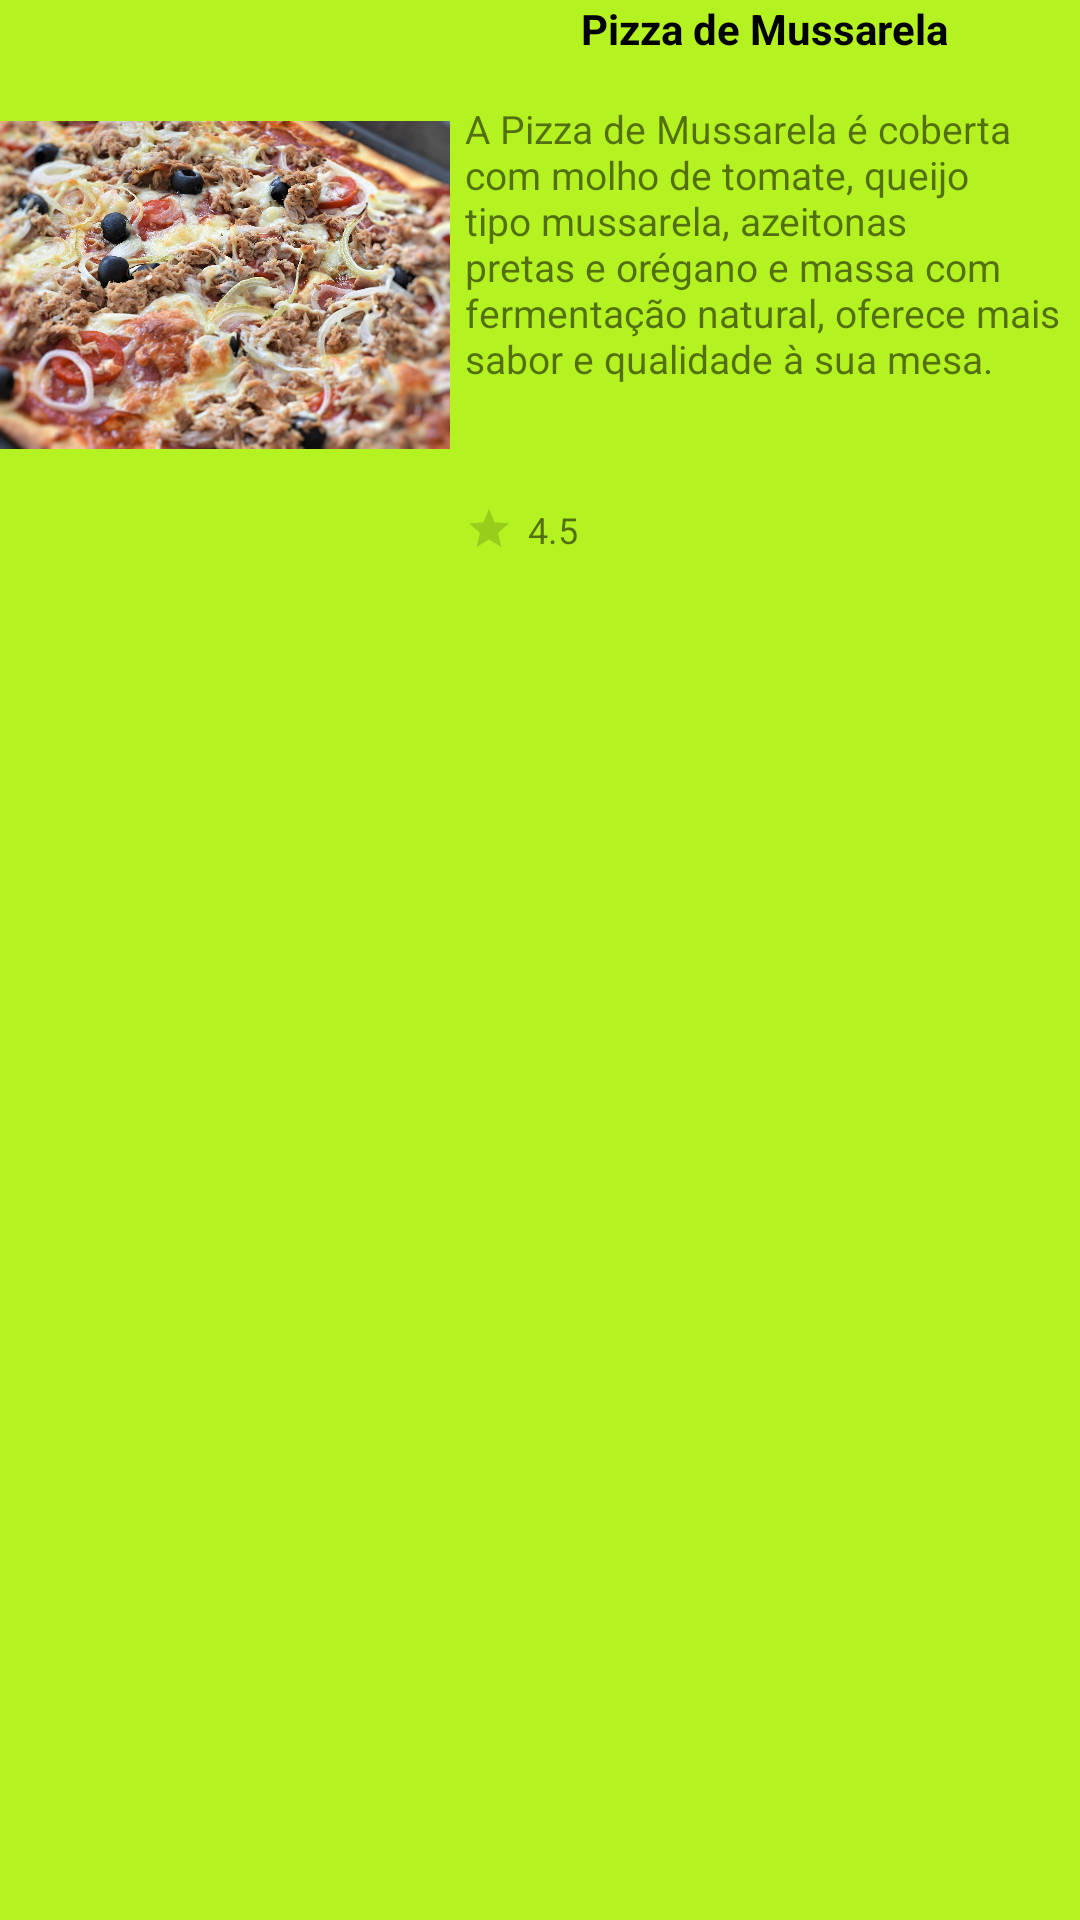

Android layout source for this screen:
<!-- AndroidManifest.xml: application theme Theme.FastFood -->
<!-- res/layout/modelo_pizza.xml -->
<?xml version="1.0" encoding="utf-8"?>
<LinearLayout xmlns:android="http://schemas.android.com/apk/res/android"
    android:layout_width="match_parent"
    android:layout_height="200dp"
    android:background="#B4F321"
    android:orientation="vertical">

    <LinearLayout
        android:layout_width="match_parent"
        android:layout_height="match_parent"
        android:orientation="horizontal">

        <ImageView
            android:id="@+id/imgPizza"
            android:layout_width="150dp"
            android:layout_height="150dp"
            android:layout_marginTop="20dp"
            android:scaleType="centerInside"
            android:src="@drawable/pizzaMussarela" />

        <LinearLayout
            android:layout_width="match_parent"
            android:layout_height="wrap_content"
            android:orientation="vertical">

            <TextView
                android:id="@+id/txtTituloPizza"
                android:layout_width="wrap_content"
                android:layout_height="wrap_content"
                android:layout_gravity="center_horizontal"
                android:text="Pizza de Mussarela"
                android:textColor="#000"
                android:textSize="14dp"
                android:textStyle="bold" />

            <TextView
                android:id="@+id/txDescricaoPizza"
                android:layout_width="wrap_content"
                android:layout_height="wrap_content"
                android:layout_marginTop="10dp"
                android:padding="5sp"
                android:text="@string/descrição"
                android:textSize="13dp" />

            <LinearLayout
                android:layout_width="match_parent"
                android:layout_height="wrap_content"
                android:layout_marginTop="30dp"
                android:orientation="horizontal">

                <RatingBar
                    style="@style/Widget.AppCompat.RatingBar.Small"
                    android:layout_width="wrap_content"
                    android:layout_height="wrap_content"
                    android:layout_margin="5dp"
                    android:numStars="1" />

                <TextView
                    android:id="@+id/txtAvaliacaoPizza"
                    android:layout_width="wrap_content"
                    android:layout_height="wrap_content"
                    android:layout_marginTop="5sp"
                    android:text="4.5"
                    android:textSize="12sp" />

                <ImageView
                    android:layout_width="wrap_content"
                    android:layout_height="wrap_content"
                    android:layout_marginLeft="140dp"
                    android:src="@drawable/ic_baseline_screen_share" />

                <ImageView
                    android:layout_width="wrap_content"
                    android:layout_height="wrap_content"
                    android:layout_marginLeft="5dp"
                    android:src="@drawable/ic_baseline_favorite" />
            </LinearLayout>
        </LinearLayout>
    </LinearLayout>
</LinearLayout>
<!-- resources referenced by this layout -->
<resources>
  <!-- drawable pizzaMussarela: jpg bitmap (drawable, 593697 bytes) -->
  <style name="Theme.FastFood" parent="Theme.MaterialComponents.DayNight.DarkActionBar">
          
          <item name="colorPrimary">@color/purple_500</item>
          <item name="colorPrimaryVariant">@color/purple_700</item>
          <item name="colorOnPrimary">@color/white</item>
          
          <item name="colorSecondary">@color/teal_200</item>
          <item name="colorSecondaryVariant">@color/teal_700</item>
          <item name="colorOnSecondary">@color/black</item>
          
          <item name="android:statusBarColor">?attr/colorPrimaryVariant</item>
          
  
      </style>
  <!-- not gathered from this repository: default colours our renderer supplied (Android Studio template values) -->
  <color name="purple_500">#FF6200EE</color>
  <color name="purple_700">#FF3700B3</color>
  <color name="teal_200">#FF03DAC5</color>
  <color name="teal_700">#FF018786</color>
  <color name="black">#FF000000</color>
  <color name="white">#FFFFFFFF</color>
</resources>
